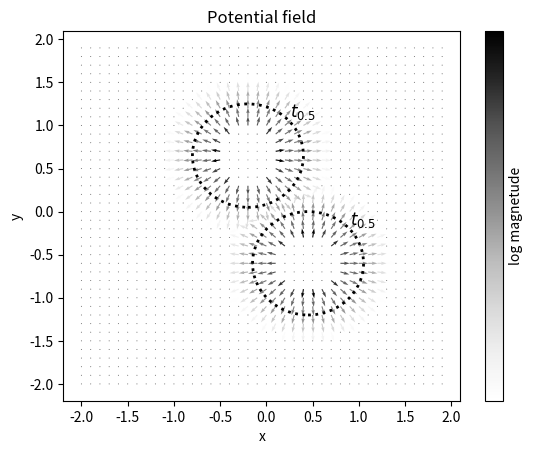

Recreate this plot in Python. (Note: this script raises an exception after producing the figure.)
import matplotlib.pyplot as plt
import numpy as np


ob = [np.array([-0.2, 0.65]), np.array([0.45, -0.6])]
vec = np.zeros((40, 40, 2))
pnt = np.zeros((40, 40, 2))
mag = np.ones((40, 40))

t = 0.3
k = 0.1
phi = 10

for i, x in enumerate(np.arange(-2, 2, 0.1)):
    for j, y in enumerate(np.arange(-2, 2, 0.1)):
        p = np.array([x, y])
        pnt[i, j, :] = p
        
        dist = np.linalg.norm(ob[0] - p)
        dir = (ob[0] - p)/dist
        m = (k/(dist-0.3))*(np.tanh(-phi*((dist-0.3)-t))+1)/2
        v1 = -dir*m

        dist = np.linalg.norm(ob[1] - p)
        dir = (ob[1] - p)/dist
        m = (k/(dist-0.3))*(np.tanh(-phi*((dist-0.3)-t))+1)/2
        v2 = -dir*m

        vec[i, j, :] = (v1 + v2) / np.linalg.norm(v1 + v2)
        mag[i, j] = np.log(np.linalg.norm(v1 + v2))
        if np.linalg.norm(v1 + v2) < 0.001:
            vec[i, j, :] = np.array([0, 0])
            mag[i, j] = 0

        #vec[i, j, :] = dir
        if (np.linalg.norm(ob[1] - p) <= 0.3) or (np.linalg.norm(ob[0] - p) <= 0.3):
            vec[i, j, :] *= np.zeros((2))

#(magnetude/x)*(np.tanh(-10*(x-decayrate))+1)/2
#((o - pli)/np.linalg.norm(o - pli))

#fig3, ax3 = plt.subplots(1, 2)
ax3 = plt.gca()
ax3.set_title("Potential field")
Q = ax3.quiver(pnt[:, :, 0], pnt[:, :, 1], vec[:, :, 0], vec[:, :, 1], mag, units='x', pivot='tail', width=0.012,
               scale=10, cmap=plt.cm.Greys)
ax3.set_xlabel("x")
ax3.set_ylabel("y")
cbar = plt.colorbar(Q, cmap=plt.cm.Greys, label=r'log magnetude')
cbar.set_ticks([])
#cbar.set_ticklabels(["1", "2", "3", "4", "5", "aylmao"])
#qk = ax3.quiverkey(Q, 0.9, 0.9, 1, r'$1 \frac{m}{s}$', labelpos='E',
#                   coordinates='figure')
#ax3.scatter(pnt[:, :, 0], pnt[:, :, 1], color='0.5', s=1)
ax3.add_patch(plt.Circle((ob[0][0], ob[0][1]), 0.3+t, color='black', linestyle="dotted", fill=False, linewidth=2))
ax3.text(ob[0][0]+0.15+t, ob[0][1]+0.15+t, r'$t_{0.5}$', dict(size=12))
ax3.add_patch(plt.Circle((ob[1][0], ob[1][1]), 0.3+t, color='black', linestyle="dotted", fill=False, linewidth=2))
ax3.text(ob[1][0]+0.15+t, ob[1][1]+0.15+t, r'$t_{0.5}$', dict(size=12))
img = plt.imread("robot_topview.png")
ax3.imshow(img, extent=[-2, 2, -2, 2])

plt.show()

plt.clf()

x = np.arange(0.00001, 1, 0.01)
y0 = (k/x)*(np.tanh(-phi*(x-t))+1)/2
y1 = (np.tanh(-phi*(x-t))+1)/2
y2 = (k/x)

ax1 = plt.gca()
ax1.set_title("Gain functions")
ax1.plot(x, y0, c='r')
ax1.plot(x, y1, c='g')
ax1.plot(x, y2, c='b')
ax1.set_xlabel("distance from object")
ax1.set_ylabel("gain")
ax1.axvline(x=t, c='black', linestyle='dotted')
ax1.legend([r'$\frac{k}{x} \; \frac{\text{tanh}(-\phi(x-t_{0.5}))+1}{2}$', r'$\frac{\text{tanh}(-\phi(x-t_{0.5}))+1}{2}$', r'$\frac{k}{x}$', r'$t_{0.5}$'])
ax1.set_ylim(ymax=2, ymin = 0)
ax1.set_xlim(xmin=0, xmax=1)
ax1.text(t-0.02, -0.1, r'$t_{0.5}$', dict(size=12), clip_on=False)

plt.show()
